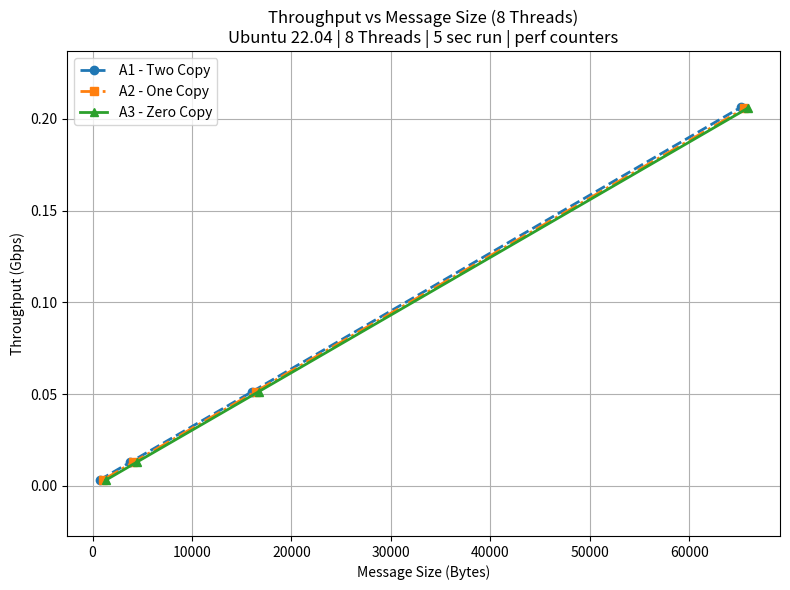
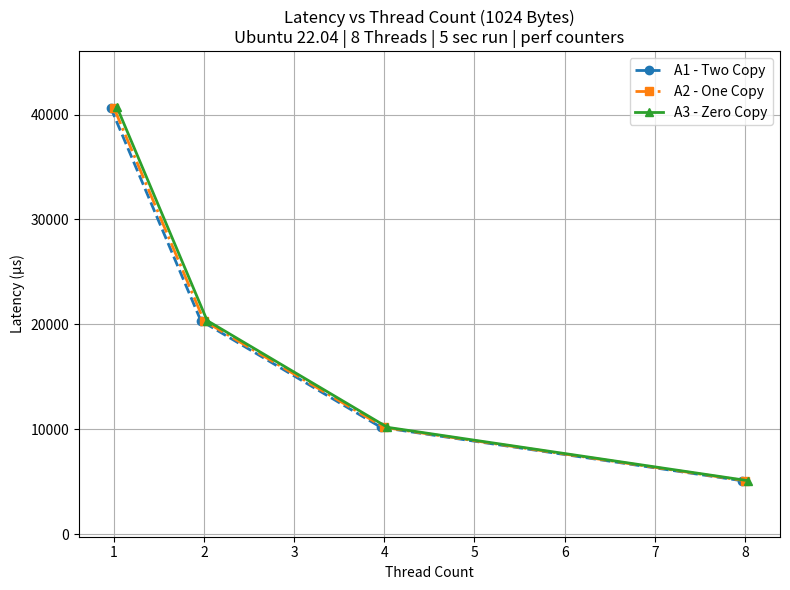
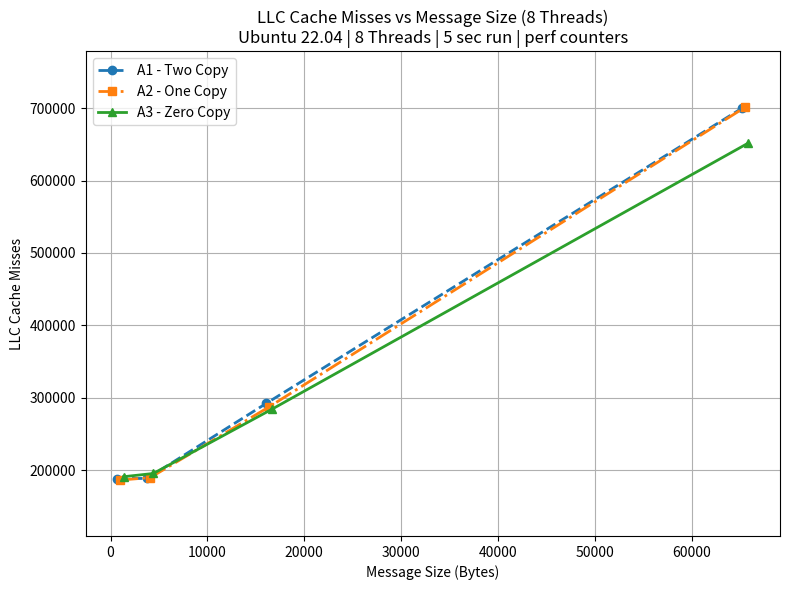
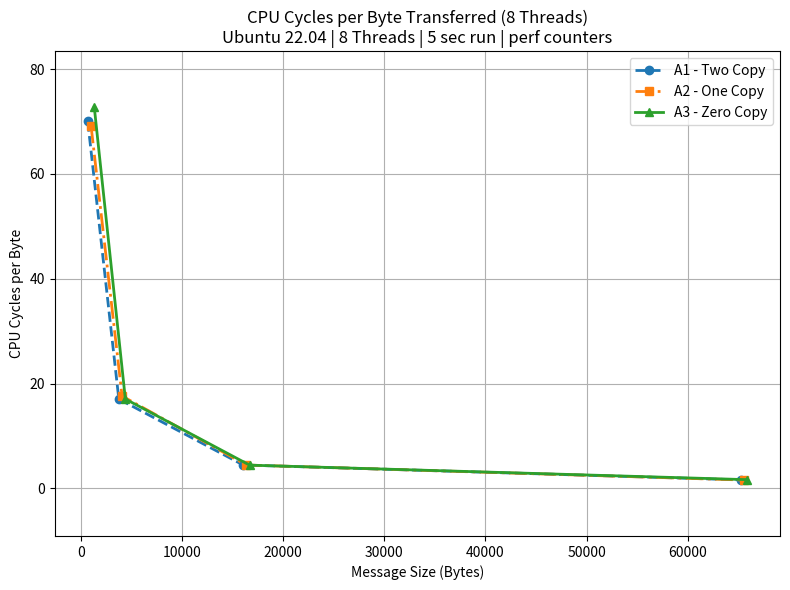

Python code for these plots, in order:
import matplotlib.pyplot as plt
import numpy as np

system_info = "Ubuntu 22.04 | 8 Threads | 5 sec run | perf counters"

message_sizes = np.array([1024, 4096, 16384, 65536])
threads = np.array([1, 2, 4, 8])

# =========================
# DATA (From Your CSV)
# =========================

A1_thr = np.array([0.003218, 0.012875, 0.051438, 0.206474])
A2_thr = np.array([0.003217, 0.012869, 0.051410, 0.205712])
A3_thr = np.array([0.003217, 0.012877, 0.051399, 0.205840])

A1_lat = np.array([40678.569105, 20351.894308, 10169.876016, 5090.030487])
A2_lat = np.array([40669.715447, 20342.235772, 10170.317073, 5092.091463])
A3_lat = np.array([40710.284552, 20360.252032, 10179.304878, 5092.274390])

A1_llc = np.array([188406, 188490, 292081, 700194])
A2_llc = np.array([186306, 189649, 287471, 701568])
A3_llc = np.array([190904, 195363, 284477, 651992])

A1_cycles = np.array([140808308, 137065998, 143149290, 208729052])
A2_cycles = np.array([139190128, 141621347, 142920966, 203763220])
A3_cycles = np.array([146269477, 137181931, 142075590, 213186065])

# =====================================================
# HELPER FUNCTION WITH ZOOM + OFFSET
# =====================================================

def save_plot(x, y1, y2, y3, xlabel, ylabel, title, filename):

    plt.figure(figsize=(8,6))

    # small offset so curves don't overlap exactly
    offset = 0.005 * (max(x) - min(x))
    x1 = x - offset
    x2 = x
    x3 = x + offset

    plt.plot(x1, y1, marker='o', linewidth=2, linestyle='--', label="A1 - Two Copy")
    plt.plot(x2, y2, marker='s', linewidth=2, linestyle='-.', label="A2 - One Copy")
    plt.plot(x3, y3, marker='^', linewidth=2, linestyle='-', label="A3 - Zero Copy")

    # Dynamic zoom on Y-axis
    ymin = min(np.min(y1), np.min(y2), np.min(y3))
    ymax = max(np.max(y1), np.max(y2), np.max(y3))
    margin = (ymax - ymin) * 0.15
    plt.ylim(ymin - margin, ymax + margin)

    plt.xlabel(xlabel)
    plt.ylabel(ylabel)
    plt.title(title + "\n" + system_info)
    plt.legend()
    plt.grid(True)
    plt.tight_layout()
    plt.savefig(filename, dpi=300)
    plt.close()

# =====================================================
# 1️⃣ Throughput vs Message Size
# =====================================================

save_plot(
    message_sizes,
    A1_thr, A2_thr, A3_thr,
    "Message Size (Bytes)",
    "Throughput (Gbps)",
    "Throughput vs Message Size (8 Threads)",
    "throughput_vs_message_size.png"
)

# =====================================================
# 2️⃣ Latency vs Thread Count
# =====================================================

save_plot(
    threads,
    A1_lat, A2_lat, A3_lat,
    "Thread Count",
    "Latency (µs)",
    "Latency vs Thread Count (1024 Bytes)",
    "latency_vs_threads.png"
)

# =====================================================
# 3️⃣ LLC Cache Misses vs Message Size
# =====================================================

save_plot(
    message_sizes,
    A1_llc, A2_llc, A3_llc,
    "Message Size (Bytes)",
    "LLC Cache Misses",
    "LLC Cache Misses vs Message Size (8 Threads)",
    "cache_misses_vs_message_size.png"
)

# =====================================================
# 4️⃣ CPU Cycles per Byte
# =====================================================

def cycles_per_byte(cycles, throughput):
    bytes_transferred = (throughput * 1e9 * 5) / 8
    return cycles / bytes_transferred

A1_cpb = cycles_per_byte(A1_cycles, A1_thr)
A2_cpb = cycles_per_byte(A2_cycles, A2_thr)
A3_cpb = cycles_per_byte(A3_cycles, A3_thr)

save_plot(
    message_sizes,
    A1_cpb, A2_cpb, A3_cpb,
    "Message Size (Bytes)",
    "CPU Cycles per Byte",
    "CPU Cycles per Byte Transferred (8 Threads)",
    "cycles_per_byte.png"
)

print("All 4 improved plots generated successfully.")
